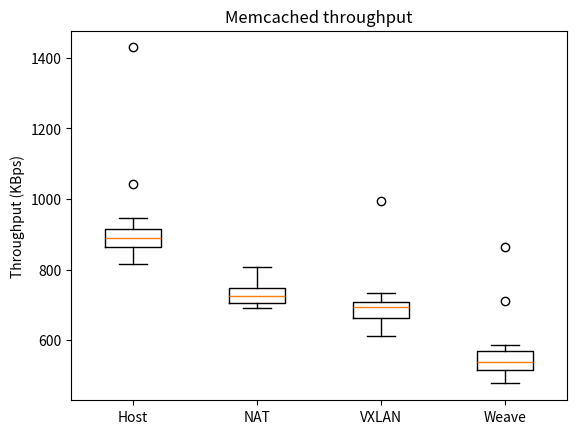

This figure's Python source:
import numpy as np
import matplotlib.pyplot as plt

memcached_host_thput = np.array([876.4,915.83,1043.32,939.52,862.11,854.27,878.28,916.8,906.02,920.49,890.95,873.09,849.74,845.7,946.37,856.84,887.06,883.5,907.19,896.2,881.57,1429.29,846.93,817.07,927.01,906.85,896.59,905.1,883.7,859.22])
memcached_NAT_thput = np.array([712.15
,694.04
,746.63
,697.78
,720.07
,739.87
,714.48
,718.98
,728.2
,701.21
,703.91
,704.6
,701.23
,717.38
,691.59
,745.6
,700.63
,750.13
,736
,765.37
,738.1
,749.34
,749.06
,754.86
,764.86
,760.12
,712.74
,748.58
,720.38
,808.52
])
memcached_VXLAN_thput = np.array([673.91
,706.79
,713.17
,675.13
,699.4
,709.93
,718.64
,696.19
,705.28
,686.62
,702.15
,715.54
,706.69
,713.98
,687.7
,720.34
,696.24
,613.05
,660.23
,680.94
,693.69
,658.82
,654.73
,993.72
,649.47
,734.34
,650.45
,610.66
,634.22
,665.45
])
memcached_weave_thput = np.array([486.65
,553.88
,580.79
,567.2
,587.5
,579.32
,565.46
,711.58
,505.43
,536.67
,542.43
,533.98
,517.31
,586.29
,864.56
,525.18
,515.31
,477.14
,510.35
,522.32
,513.47
,525.41
,560.06
,531.07
,539.37
,541.85
,571.27
,509.69
,509.16
,586.5
])

# Create a figure instance
fig = plt.figure()

# Create an axes instance
ax = fig.add_subplot(111)

# Create the boxplot
bp = ax.boxplot([memcached_host_thput, memcached_NAT_thput, memcached_VXLAN_thput, memcached_weave_thput])

## Custom x-axis labels
ax.set_xticklabels(['Host', 'NAT', 'VXLAN', 'Weave'])
plt.title("Memcached throughput")
plt.ylabel("Throughput (KBps)")
plt.show()
